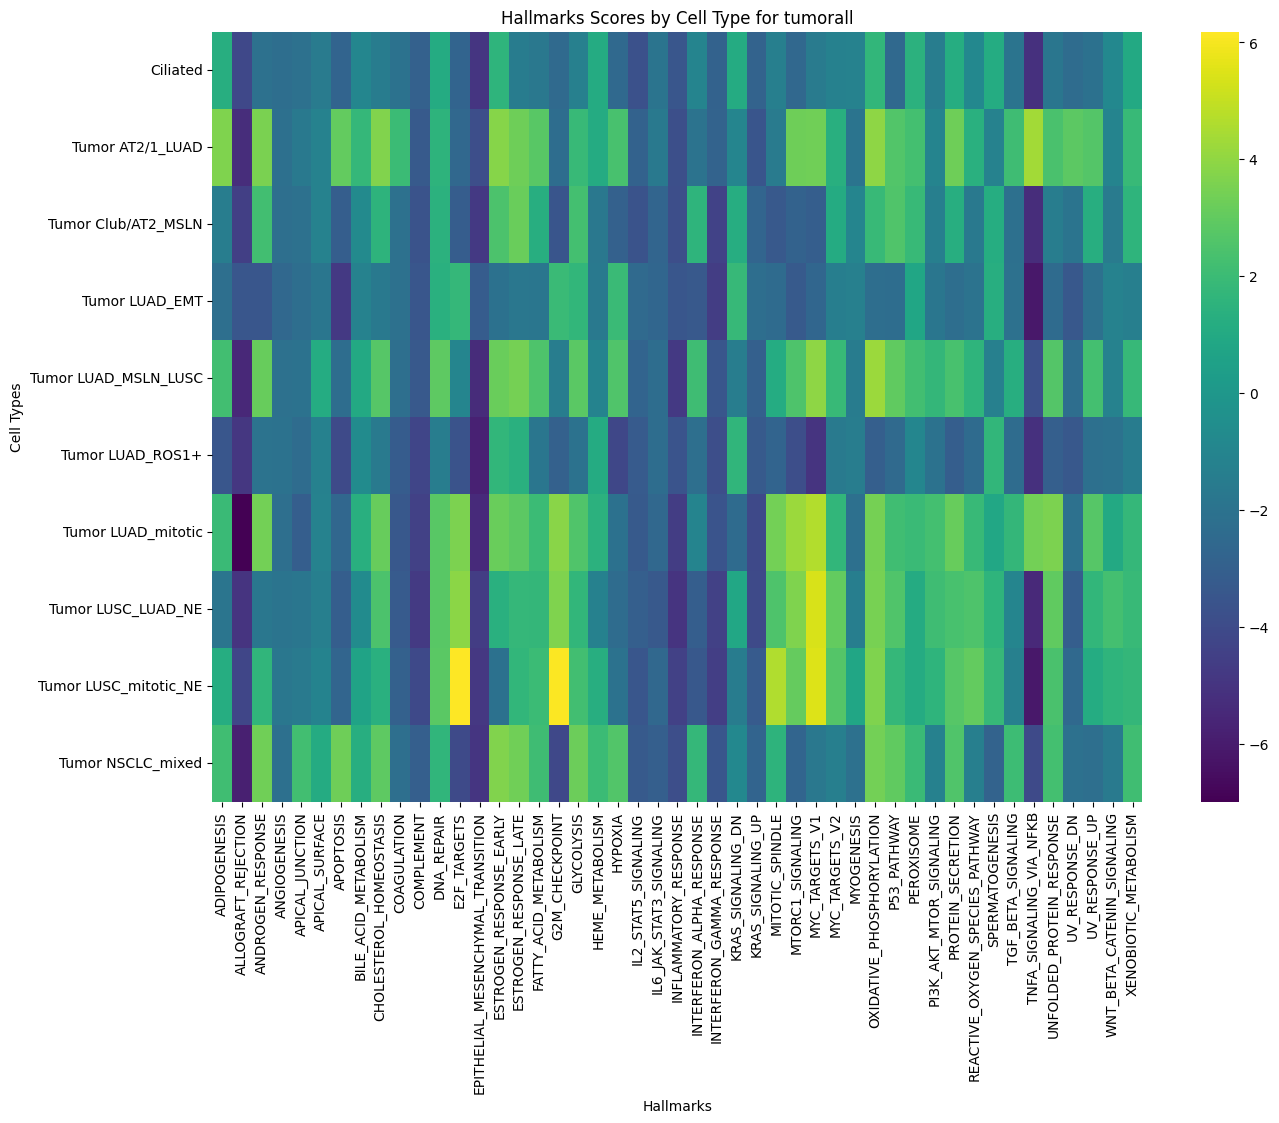

The file beside this chart, header and first rows:
cell_type, ADIPOGENESIS, ALLOGRAFT_REJECTION, ANDROGEN_RESPONSE, ANGIOGENESIS, APICAL_JUNCTION, APICAL_SURFACE, APOPTOSIS, BILE_ACID_METABOLISM, CHOLESTEROL_HOMEOSTASIS, COAGULATION, COMPLEMENT, DNA_REPAIR, E2F_TARGETS, EPITHELIAL_MESENCHYMAL_TRANSITION, ESTROGEN_RESPONSE_EARLY, ESTROGEN_RESPONSE_LATE, FATTY_ACID_METABOLISM, G2M_CHECKPOINT, GLYCOLYSIS, HEME_METABOLISM, HYPOXIA, IL2_STAT5_SIGNALING, IL6_JAK_STAT3_SIGNALING
Ciliated, 1.284, -4.161, -2.105, -2.304, -2.151, -1.584, -2.804, -0.9385, -1.53, -2.028, -2.95, 1.039, -2.787, -4.954, 1.587, -1.536, -1.736, -2.505, -1.287, 1.083, -2.543, -3.704, -1.93
Tumor AT2/1_LUAD, 3.635, -5.332, 3.547, -2.157, -1.677, -1.181, 3.043, 1.807, 3.683, 2.012, -3.334, 1.52, -2.59, -3.903, 3.787, 3.29, 2.756, -2.352, 1.888, 1.066, 2.366, -2.898, -1.675
Tumor Club/AT2_MSLN, -1.454, -4.566, 2.169, -2.212, -2.146, -1.192, -3.126, -0.7278, 1.51, -2.123, -3.598, 1.41, -3.158, -4.826, 2.432, 3.188, 1.286, -3.514, 2.221, -1.732, -2.953, -3.641, -2.747
Tumor LUAD_EMT, -2.234, -3.461, -3.472, -2.568, -2.29, -1.801, -4.806, -1.17, -1.673, -2.128, -3.452, 1.348, 1.782, -3.193, -2.08, -1.767, -1.796, 1.936, 1.67, -1.669, 1.937, -2.513, -2.686
Tumor LUAD_MSLN_LUSC, 2.192, -5.504, 3.142, -2.149, -2.033, 1.123, -2.354, 0.9556, 2.723, -2.233, -3.375, 2.9, -0.9947, -5.353, 3.163, 3.442, 2.481, -1.473, 2.793, -1.08, 2.545, -2.823, -2.36
Tumor LUAD_ROS1+, -3.444, -4.921, -1.969, -2.016, -2.403, -1.24, -4.054, -0.6656, -1.632, -3.221, -4.3, -1.475, -3.612, -5.782, 1.682, 1.37, -1.803, -2.935, -2.003, 1.075, -4.203, -3.261, -2.336
Tumor LUAD_mitotic, 1.93, -6.993, 3.372, -2.229, -3.126, -1.196, -2.635, 1.328, 3.107, -3.405, -4.436, 2.77, 3.594, -5.43, 3.197, 2.839, 1.974, 3.848, 2.576, 1.413, -2.06, -3.304, -2.572
Tumor LUSC_LUAD_NE, -1.885, -4.986, -1.754, -1.902, -1.838, -1.374, -3.092, -0.6899, 2.451, -3.272, -4.742, 2.746, 3.887, -4.642, 1.368, 1.775, 1.724, 3.639, 1.67, -1.258, -2.361, -3.043, -3.35
Tumor LUSC_mitotic_NE, 1.183, -4.243, 1.609, -1.764, -1.617, -1.118, -2.772, 0.6755, 1.357, -2.961, -4.096, 2.811, 6.184, -4.857, -2.068, 1.666, 1.976, 6.123, 2.173, 1.253, -2.003, -3.472, -2.584
Tumor NSCLC_mixed, 2.124, -5.846, 3.35, -2.157, 2.216, 1.052, 3.279, 1.282, 2.908, -2.223, -3.037, 1.64, -4.032, -4.947, 3.707, 3.323, 2.116, -4.142, 3.245, 1.977, 2.606, -3.306, -3.032
